4-way image classification set "Dataset" from GitHub (daffakurnia11/Coffee-Beans-Roast-Level-Classification); label vocabulary: dark roast, green, light roast, medium roast.

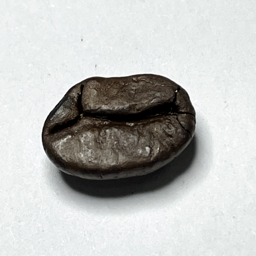
Label: dark roast

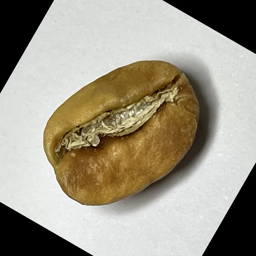
Label: light roast

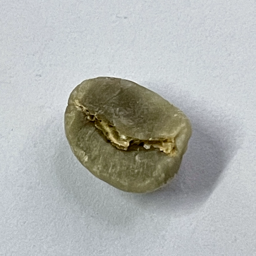
Label: green

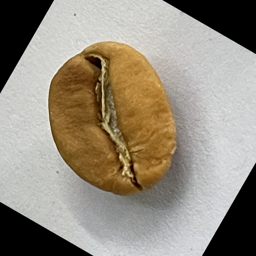
Label: light roast

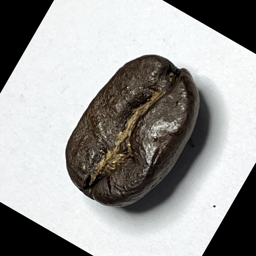
Label: dark roast

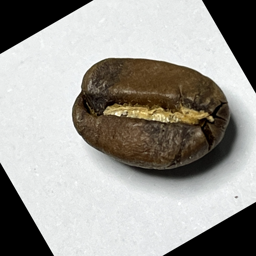
Label: medium roast
